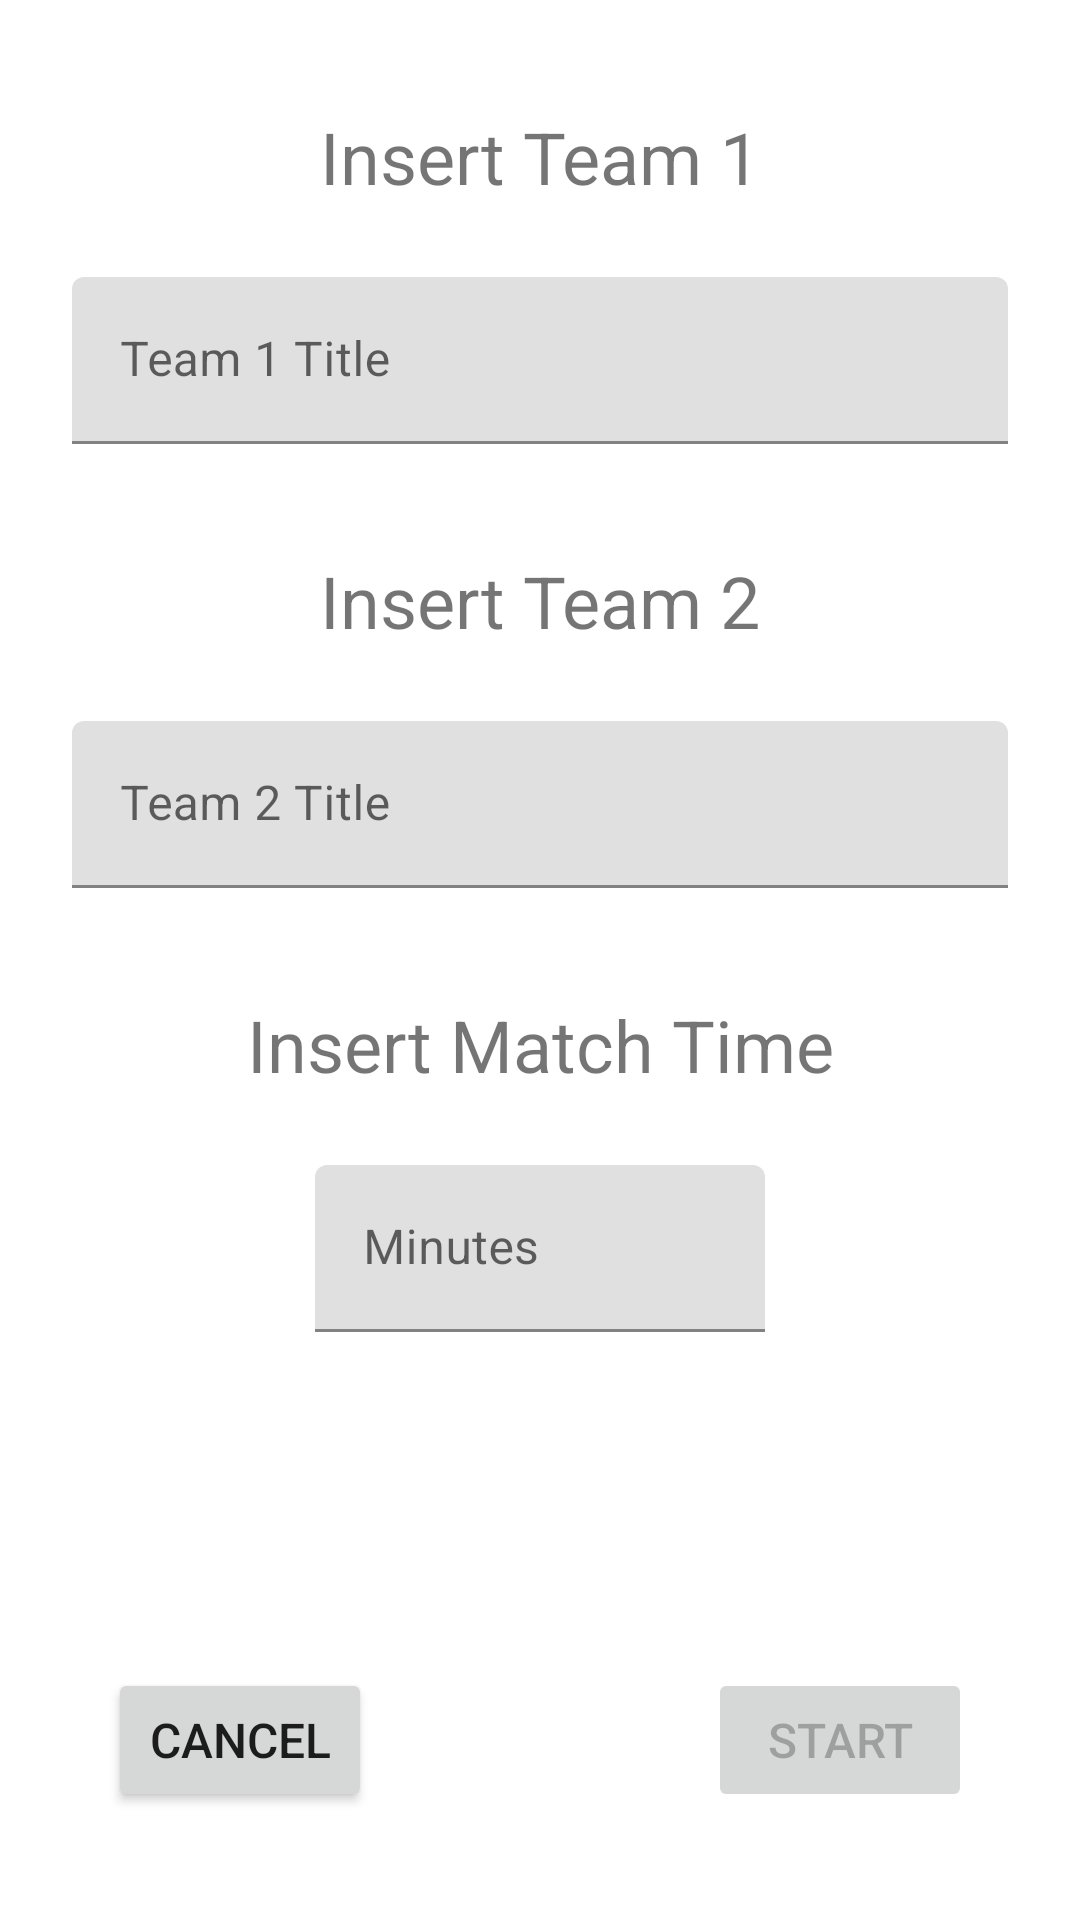

Produce the Android XML layout that renders to this screen, including the resource entries it uses.
<!-- AndroidManifest.xml: application theme Theme.Buryachenkoproj1GameScoreApp -->
<!-- res/layout/activity_teams.xml -->
<?xml version="1.0" encoding="utf-8"?>
<androidx.constraintlayout.widget.ConstraintLayout xmlns:android="http://schemas.android.com/apk/res/android"
    xmlns:app="http://schemas.android.com/apk/res-auto"
    android:layout_width="match_parent"
    android:layout_height="match_parent">

    <TextView
        android:id="@+id/teamsTextView1"
        android:layout_width="wrap_content"
        android:layout_height="wrap_content"
        android:layout_gravity="center_horizontal"
        android:layout_margin="@dimen/margin_big"
        android:text="@string/insert_team_1"
        android:textSize="@dimen/textsize_medium"
        app:layout_constraintEnd_toEndOf="parent"
        app:layout_constraintStart_toStartOf="parent"
        app:layout_constraintTop_toTopOf="parent" />

    <com.google.android.material.textfield.TextInputLayout
        android:id="@+id/teamsInputLayout1"
        android:layout_width="match_parent"
        android:layout_height="wrap_content"
        android:layout_margin="@dimen/margin_medium"
        app:layout_constraintTop_toBottomOf="@+id/teamsTextView1">

        <com.google.android.material.textfield.TextInputEditText
            android:id="@+id/teamsEditText1"
            android:layout_width="match_parent"
            android:layout_height="wrap_content"
            android:digits="abcdefghijklmnopqrstuvwxyzABCDEFGHIJKLMNOPQRSTUVWXYZ- "
            android:hint="@string/team_1_title"
            android:inputType="textCapWords"
            android:maxLength="14"
            android:maxLines="1" />

    </com.google.android.material.textfield.TextInputLayout>

    <TextView
        android:id="@+id/teamsTextView2"
        android:layout_width="wrap_content"
        android:layout_height="wrap_content"
        android:layout_gravity="center_horizontal"
        android:layout_margin="@dimen/margin_big"
        android:text="@string/insert_team_2"
        android:textSize="@dimen/textsize_medium"
        app:layout_constraintEnd_toEndOf="parent"
        app:layout_constraintStart_toStartOf="parent"
        app:layout_constraintTop_toBottomOf="@+id/teamsInputLayout1" />

    <com.google.android.material.textfield.TextInputLayout
        android:id="@+id/teamsInputLayout2"
        android:layout_width="match_parent"
        android:layout_height="wrap_content"
        android:layout_margin="@dimen/margin_medium"
        app:layout_constraintTop_toBottomOf="@+id/teamsTextView2">

        <com.google.android.material.textfield.TextInputEditText
            android:id="@+id/teamsEditText2"
            android:layout_width="match_parent"
            android:layout_height="wrap_content"
            android:digits="abcdefghijklmnopqrstuvwxyzABCDEFGHIJKLMNOPQRSTUVWXYZ- "
            android:hint="@string/team_2_title"
            android:inputType="textCapWords"
            android:maxLength="14"
            android:maxLines="1" />

    </com.google.android.material.textfield.TextInputLayout>

    <TextView
        android:id="@+id/teamsTextView3"
        android:layout_width="wrap_content"
        android:layout_height="wrap_content"
        android:layout_gravity="center"
        android:layout_margin="@dimen/margin_big"
        android:text="@string/insert_match_time"
        android:textSize="@dimen/textsize_medium"
        app:layout_constraintEnd_toEndOf="parent"
        app:layout_constraintStart_toStartOf="parent"
        app:layout_constraintTop_toBottomOf="@+id/teamsInputLayout2" />


    <com.google.android.material.textfield.TextInputLayout
        android:layout_width="150dp"
        android:layout_height="wrap_content"
        android:layout_margin="@dimen/margin_medium"
        app:layout_constraintEnd_toEndOf="parent"
        app:layout_constraintStart_toStartOf="parent"
        app:layout_constraintTop_toBottomOf="@+id/teamsTextView3">

        <com.google.android.material.textfield.TextInputEditText
            android:id="@+id/teamsEditTextTime"
            android:layout_width="match_parent"
            android:layout_height="wrap_content"
            android:digits="0123456789"
            android:hint="@string/minutes"
            android:inputType="time"
            android:maxLength="3"
            android:maxLines="1" />

    </com.google.android.material.textfield.TextInputLayout>

    <Button
        android:id="@+id/teamsButtonCancel"
        android:layout_width="wrap_content"
        android:layout_height="wrap_content"
        android:layout_margin="@dimen/margin_big"
        android:text="@string/cancel"
        android:textSize="@dimen/textsize_small"
        app:layout_constraintBottom_toBottomOf="parent"
        app:layout_constraintStart_toStartOf="parent" />

    <Button
        android:id="@+id/teamsButtonStart"
        android:layout_width="wrap_content"
        android:layout_height="wrap_content"
        android:layout_margin="@dimen/margin_big"
        android:enabled="false"
        android:text="@string/start"
        android:textSize="@dimen/textsize_small"
        app:layout_constraintBottom_toBottomOf="parent"
        app:layout_constraintEnd_toEndOf="parent" />

</androidx.constraintlayout.widget.ConstraintLayout>
<!-- resources referenced by this layout -->
<resources>
  <dimen name="margin_big">36dp</dimen>
  <dimen name="margin_medium">24dp</dimen>
  <dimen name="textsize_medium">24sp</dimen>
  <dimen name="textsize_small">16sp</dimen>
  <string name="cancel">Cancel</string>
  <string name="insert_match_time">Insert Match Time</string>
  <string name="insert_team_1">Insert Team 1</string>
  <string name="insert_team_2">Insert Team 2</string>
  <string name="minutes">Minutes</string>
  <string name="start">Start</string>
  <string name="team_1_title">Team 1 Title</string>
  <string name="team_2_title">Team 2 Title</string>
  <style name="Theme.Buryachenkoproj1GameScoreApp" parent="Theme.MaterialComponents.DayNight.DarkActionBar">
          
          <item name="colorPrimary">@color/purple_500</item>
          <item name="colorPrimaryVariant">@color/purple_700</item>
          <item name="colorOnPrimary">@color/white</item>
          
          <item name="colorSecondary">@color/teal_200</item>
          <item name="colorSecondaryVariant">@color/teal_700</item>
          <item name="colorOnSecondary">@color/black</item>
          
          <item name="android:statusBarColor" tools:targetApi="l">?attr/colorPrimaryVariant</item>
          
      </style>
  <color name="purple_500">#FF6200EE</color>
  <color name="purple_700">#FF3700B3</color>
  <color name="white">#FFFFFFFF</color>
  <color name="teal_200">#FF03DAC5</color>
  <color name="teal_700">#FF018786</color>
  <color name="black">#FF000000</color>
</resources>
